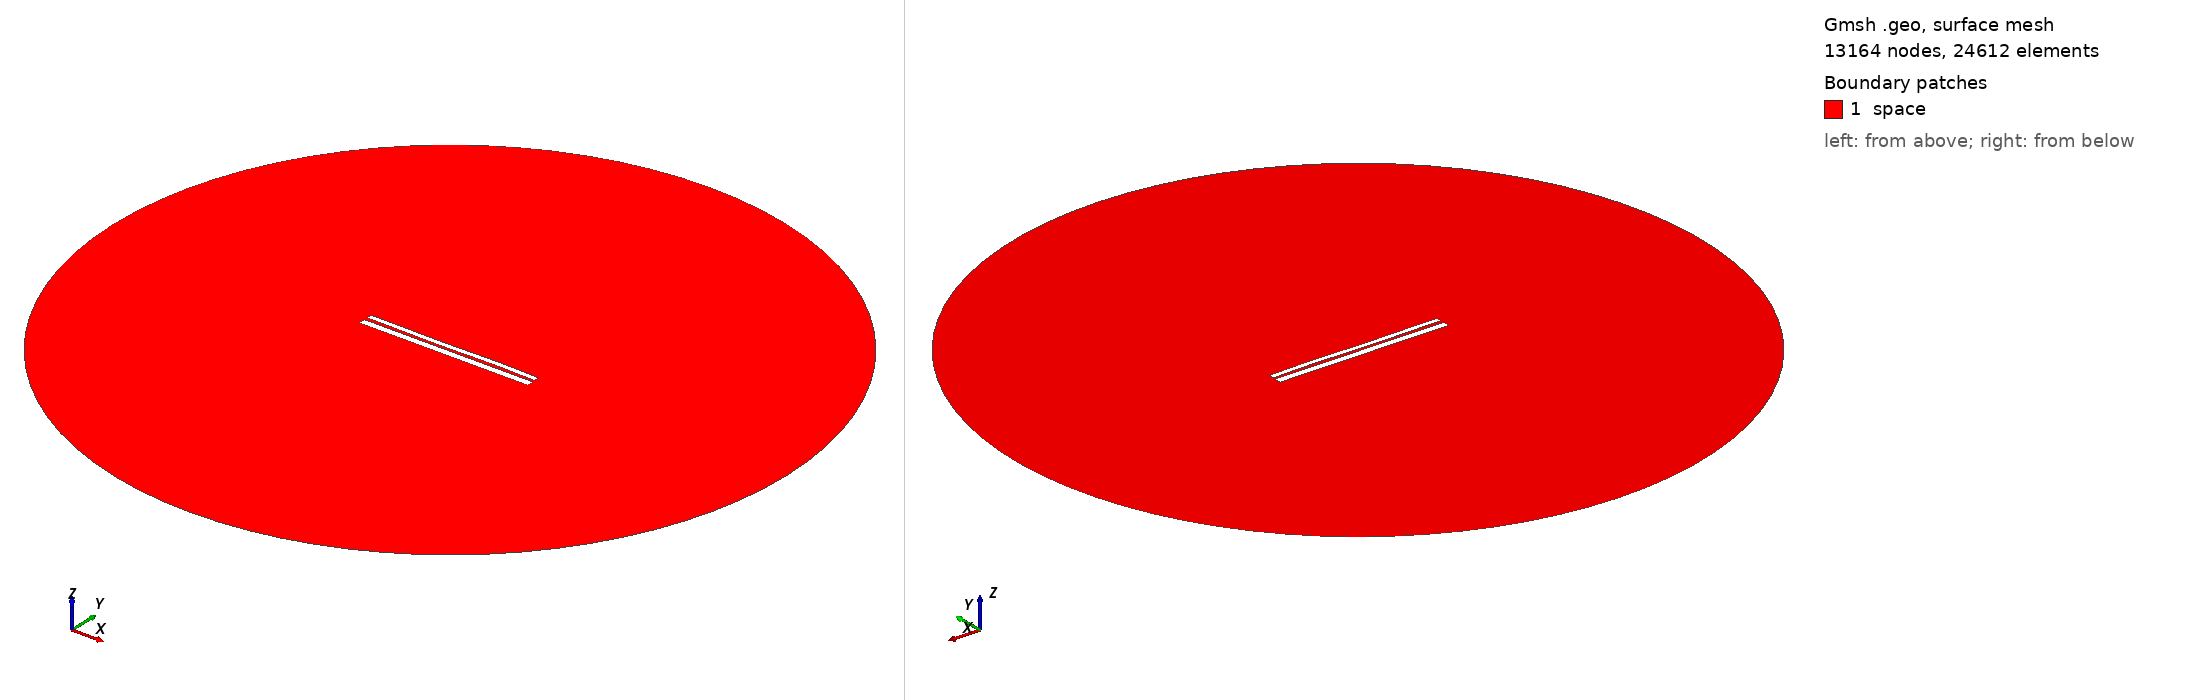

Gmsh geometry script, surface-meshed: 13164 nodes, 24612 surface elements. Boundary patches (legend numbers): 1 space. Left view from above one corner, right view from below the opposite corner. Legend entries are the model's physical surfaces. The drawing asked Gmsh for element sizes between 1% and 20% of the model's largest extent; the script's own settings can give other sizes.

=== 9404.geo (drawn) ===
//---------------------------------------
// Geometry kernel
//---------------------------------------

SetFactory("OpenCASCADE");



//---------------------------------------
// Parameters of the geometry
//---------------------------------------

// Overetch of the upper plate
overetch = 0.375;

// Distance between the plates
distance = 1.5;

// Discretization over the x axis (for the deformation)
nx = 50; 

// Length of the plate
L = 100 - overetch; 

// Number of modes
n = 4; 

// 1st mode coefficient
coeff(1) = -0.15;
beta(1) = 0.596864 * 3.1415926535 / L;

// 2nd mode coefficient
coeff(2) = -0.075;
beta(2) = 1.49418 * 3.1415926535 / L;

// 3rd mode coefficient
coeff(3) = -0.15;
beta(3) = 2.50025 * 3.1415926535 / L;

// 4th mode coefficient
coeff(4) = 0.07499999999999998;
beta(4) = 3.49999 * 3.1415926535 / L;



//---------------------------------------
// Upper plate (deformed rectangle)
//---------------------------------------

// Coordiantes of the upper plate
xmin = -50;
xmax = 50 - overetch;

// Height of the upper plate
yheight = 4 - 2 * overetch;

// Indexes of the points
UpperID[] = {};
LowerID[] = {};
LeftID[] = {};
RightID[] = {};

// Point index
p = 1;

// Horizontal edges
For i In {1:nx}
    x = xmin + (i-1)*(xmax - xmin)/(nx-1);

    y_bottom = distance / 2 + overetch;
    For j In {1:n}
        C = (Cosh(beta(j)*L) + Cos(beta(j)*L)) / (Sinh(beta(j)*L) + Sin(beta(j)*L));
        y_bottom  = y_bottom + coeff(j) * (Cosh(beta(j)*(x+50)) - Cos(beta(j)*(x+50)) - C * (Sinh(beta(j)*(x+50)) - Sin(beta(j)*(x+50))));
    EndFor

    y_top = y_bottom + yheight;

    Point(p) = {x, y_top, 0, 1.0};
    UpperID[i] = p;
    p = p + 1;

    Point(p) = {x, y_bottom, 0, 1.0};
    LowerID[i] = p;
    p = p + 1;
EndFor

// Create point lists
UpperPts[] = {}; LowerPts[] = {};
For i In {1:nx}
  UpperPts[] += {UpperID[i]};
  LowerPts[] += {LowerID[i]};
EndFor

// Build splines
Spline(1) = {UpperPts[]};
Spline(2) = {LowerPts[]};
Line(3) = {LowerPts[nx-1], UpperPts[nx-1]};
Line(4) = {LowerPts[0], UpperPts[0]};

// Build the plane surface
Curve Loop(1) = {2, 3, -1, -4};
Plane Surface(1) = {1};



//---------------------------------------
// Lower plate (rectangle)
//---------------------------------------

// Vertices
Point(1001) = {-50, -1, 0, 1.0};
Point(1002) = { 50, -1, 0, 1.0};
Point(1003) = { 50,  -5, 0, 1.0};
Point(1004) = {-50,  -5, 0, 1.0};

// Edges
Line(5) = {1001, 1002};
Line(6) = {1002, 1003};
Line(7) = {1003, 1004};
Line(8) = {1004, 1001};

// Plane surface
Line Loop(2) = {5, 6, 7, 8};
Plane Surface(2) = {2}; 



//---------------------------------------
// Outer (fictious) boundary
//---------------------------------------

// Points
Point(1005) = {0, 0, 0};       // Center
Point(1006) = {200, 0, 0};     // Start point
Point(1007) = {0, 200, 0};     // 90 degrees
Point(1008) = {-200, 0, 0};    // 180 degrees
Point(1009) = {0, -200, 0};    // 270 degrees

// Circle arcs (each needs start, center, end)
Circle(9) = {1006, 1005, 1007};
Circle(10) = {1007, 1005, 1008};
Circle(11) = {1008, 1005, 1009};
Circle(12) = {1009, 1005, 1006};

// Plane surface for the entire domain
Curve Loop(3) = {9, 10, 11, 12};
Surface(3) = {3};

// Subtract the plates from the whole domain to obtain the actual domain where we want to solve the equations
BooleanDifference{ Surface{3}; Delete; }{ Surface{1}; Surface{2}; Delete; }




//---------------------------------------
// Transfinite Lines/Curves
//---------------------------------------

// Set the number of points on the boundaries
r = 7;

// Plates
Transfinite Curve {1, 2} = 50*r Using Progression 1;
Transfinite Curve {3, 4} = 2*r Using Progression 1;
Transfinite Line {5, 7} = 50*r Using Progression 1;
Transfinite Line {6, 8} = 2*r Using Progression 1;

// Outer boundary
Transfinite Line {9, 10, 11, 12} = 20 Using Progression 1;



//---------------------------------------
// Physical groups
//---------------------------------------                

// Physical curves (boundaries)
Physical Line("force_segment", 10) = {2};
Physical Line("upper_plate", 11) = {1, 3, 4};
Physical Line("lower_plate", 12) = {5, 6, 7, 8};
Physical Line("boundary", 20) = {9, 10, 11, 12};

// Physical Surfaces
Physical Surface("space", 30) = {3};



//---------------------------------------
// 6. Generate the Mesh
//---------------------------------------

// 2D mesh generation
Mesh 2;
